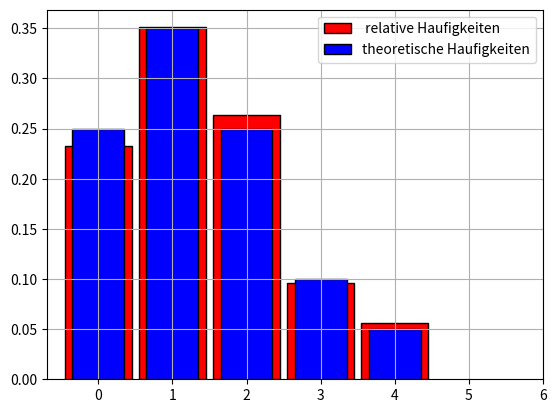

Source code (Python):
import numpy
from random import randrange
from matplotlib.pyplot import bar, show, hist, grid, legend, xticks

N = 1000
x = [0, 1, 2, 3, 4]
P = [0.25, 0.35, 0.25, 0.1, 0.05]
rng = numpy.random.default_rng()
r = rng.choice(x, size=N, replace=True, p=P)

z, count = numpy.unique(r, return_counts=True)
d = dict([(z[i], count[i] / N) for i in range(0, 5)])
anzahlMinEinz = count[0] + count[1]
print(anzahlMinEinz / N)
print(numpy.mean(r))
sum = 0
for i in range(len(x)):
    sum += x[i] * P[i]
print(sum)
bar(
    z,
    count / N,
    width=0.9,
    color="red",
    edgecolor="black",
    label=" relative Haufigkeiten ",
)

D = {x[i]: P[i] for i in range(len(x))}
bar(
    D.keys(),
    D.values(),
    width=0.7,
    color="blue",
    edgecolor="black",
    label="theoretische Haufigkeiten",
)
legend(loc="upper right")
xticks(range(0, 7))
grid()
show()
